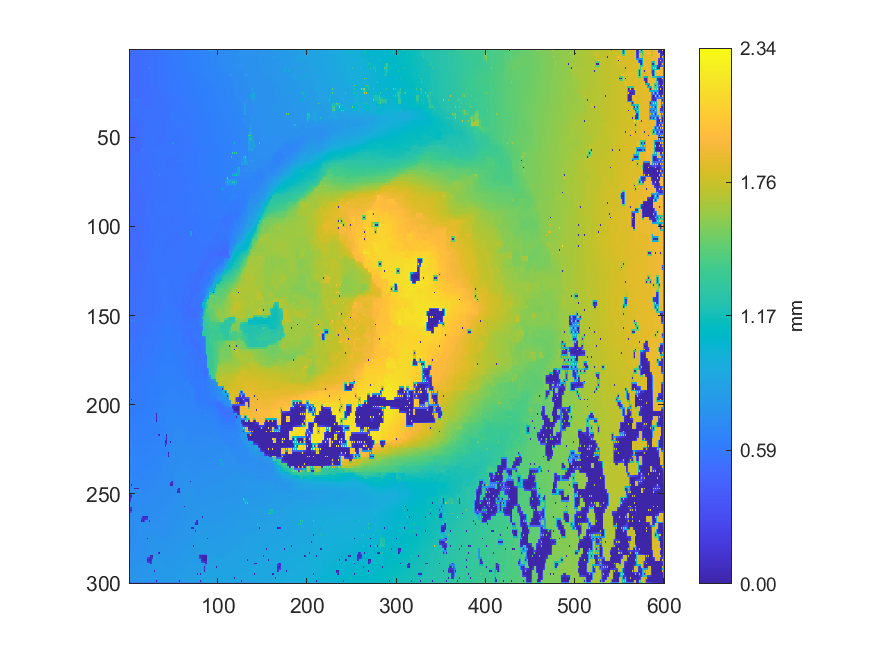

The data file committed next to this chart (first rows):
0.507171363804043, 0.506043612446808, 0.506381597963741, 0.506196771046909, 0.507143097779735, 0.508763323027157, 0.511545943869565, 0.512405483690328, 0.514104061167624, 0.516361334326558, 0.519364150188085, 0.519579767382646, 0.520667516293203, 0.52125897175095, 0.522087701964756, 0.522774759665512, 0.523015343621007, 0.527241767291475, 0.528886897802976, 0.529861815231932, 0.531438677532264, 0.533635720369849, 0.536750178800819, 0.536877002649583
0.505, 0.5048, 0.5045, 0.5053, 0.5063, 0.5077, 0.5093, 0.5117, 0.5143, 0.5158, 0.5174, 0.5187, 0.5201, 0.521, 0.522, 0.5232, 0.5246, 0.5264, 0.5279, 0.5296, 0.5312, 0.533, 0.5346, 0.536
0.5041, 0.5036, 0.502, 0.5041, 0.5056, 0.5063, 0.5065, 0.5107, 0.5157, 0.5152, 0.5157, 0.5179, 0.52, 0.5208, 0.5217, 0.5235, 0.526, 0.5262, 0.5275, 0.529, 0.5315, 0.5321, 0.5334, 0.5348
0.5042, 0.5039, 0.5036, 0.5043, 0.5049, 0.5059, 0.5067, 0.5093, 0.5118, 0.5135, 0.5153, 0.517, 0.5188, 0.5201, 0.5216, 0.5229, 0.5243, 0.5254, 0.5264, 0.5285, 0.5302, 0.5318, 0.5329, 0.5346
0.5052, 0.5042, 0.5051, 0.5042, 0.5049, 0.5051, 0.5058, 0.5076, 0.509, 0.512, 0.5148, 0.5161, 0.5179, 0.5194, 0.5214, 0.5222, 0.5232, 0.5243, 0.5255, 0.5274, 0.5303, 0.5311, 0.5335, 0.5339
0.5037, 0.5036, 0.5034, 0.5037, 0.5038, 0.5049, 0.5055, 0.5071, 0.5083, 0.5108, 0.5129, 0.5143, 0.5156, 0.518, 0.52, 0.5215, 0.5228, 0.5239, 0.5248, 0.5266, 0.528, 0.5308, 0.5325, 0.5345
0.5032, 0.5025, 0.5025, 0.5027, 0.5031, 0.5042, 0.5053, 0.5064, 0.507, 0.5096, 0.5116, 0.5126, 0.512, 0.5172, 0.5192, 0.5207, 0.5232, 0.5231, 0.5243, 0.5252, 0.5259, 0.5306, 0.5336, 0.5342
0.5018, 0.5019, 0.5016, 0.503, 0.5039, 0.5052, 0.5059, 0.5071, 0.5078, 0.5097, 0.5112, 0.5126, 0.5137, 0.5161, 0.5179, 0.5195, 0.5208, 0.5221, 0.5233, 0.5252, 0.5273, 0.5303, 0.5321, 0.534
0.5008, 0.5009, 0.5008, 0.5027, 0.5063, 0.5057, 0.5077, 0.5074, 0.5084, 0.5096, 0.5113, 0.5125, 0.5145, 0.5155, 0.5176, 0.518, 0.5195, 0.5204, 0.5226, 0.5243, 0.5287, 0.5305, 0.5322, 0.5332
0.5012, 0.5013, 0.5012, 0.5027, 0.5039, 0.5056, 0.5067, 0.5081, 0.5089, 0.5101, 0.5109, 0.5123, 0.5133, 0.5146, 0.5153, 0.5165, 0.5186, 0.5186, 0.5221, 0.5249, 0.5264, 0.5317, 0.5324, 0.5336
0.5017, 0.5009, 0.5017, 0.5018, 0.503, 0.5052, 0.5074, 0.5084, 0.5104, 0.5102, 0.5112, 0.5117, 0.513, 0.5134, 0.5139, 0.5132, 0.5092, 0.5131, 0.5068, 0.5139, 0.505, 0.5315, 0.7813, 0.5335
0.5, 0.5002, 0.5001, 0.5016, 0.5045, 0.5068, 0.5083, 0.5095, 0.51, 0.5106, 0.5112, 0.5122, 0.5127, 0.514, 0.5143, 0.5156, 0.5173, 0.5182, 0.5229, 0.5272, 0.529, 0.5311, 0.5317, 0.5329
0.4981, 0.4984, 0.4984, 0.499, 0.5075, 0.5087, 0.5107, 0.5106, 0.5109, 0.5104, 0.5126, 0.5121, 0.5137, 0.5141, 0.5163, 0.5163, 0.5181, 0.5187, 0.5289, 0.5286, 0.5298, 0.5304, 0.5319, 0.532
0.4981, 0.498, 0.4975, 0.4982, 0.5006, 0.503, 0.5046, 0.5054, 0.5066, 0.5091, 0.5113, 0.5116, 0.5133, 0.515, 0.5161, 0.5179, 0.5189, 0.5209, 0.5277, 0.5288, 0.5292, 0.5303, 0.5305, 0.5319
0.4975, 0.497, 0.4964, 0.4953, 0.4921, 0.4909, 0.4903, 0.4939, 0.4944, 0.5025, 0.5013, 0.5085, 0.5141, 0.515, 0.5182, 0.5183, 0.5213, 0.5208, 0.5296, 0.5287, 0.53, 0.5294, 0.5306, 0.5309
0.4976, 0.4973, 0.4963, 0.4957, 0.4939, 0.4933, 0.4931, 0.4953, 0.4972, 0.501, 0.5022, 0.5064, 0.51, 0.5145, 0.5168, 0.5191, 0.5204, 0.5229, 0.526, 0.528, 0.5287, 0.5297, 0.5296, 0.5314
0.498, 0.4973, 0.4974, 0.4961, 0.4959, 0.4948, 0.4952, 0.4966, 0.5001, 0.5006, 0.5018, 0.5043, 0.5054, 0.5148, 0.5177, 0.5186, 0.5217, 0.5224, 0.5257, 0.5267, 0.5304, 0.5288, 0.5302, 0.5305
0.4979, 0.4981, 0.4978, 0.4977, 0.4968, 0.4969, 0.4963, 0.498, 0.4992, 0.5012, 0.5025, 0.5045, 0.5047, 0.5157, 0.5165, 0.5186, 0.5206, 0.5227, 0.5238, 0.5262, 0.5273, 0.5285, 0.5287, 0.5306
0.4984, 0.4987, 0.5002, 0.4989, 0.4992, 0.4982, 0.4972, 0.4985, 0.4986, 0.5014, 0.504, 0.5049, 0.5048, 0.5151, 0.5161, 0.5174, 0.5223, 0.5217, 0.5244, 0.5244, 0.5276, 0.5268, 0.5289, 0.5294
0.4996, 0.5, 0.5002, 0.5009, 0.5011, 0.502, 0.5035, 0.5026, 0.5021, 0.5023, 0.5046, 0.5073, 0.5098, 0.5133, 0.5143, 0.5168, 0.5188, 0.5202, 0.5207, 0.5228, 0.5237, 0.5254, 0.5261, 0.5294
0.5018, 0.5011, 0.502, 0.5022, 0.505, 0.5038, 0.5058, 0.5047, 0.5156, 0.5142, 0.5234, 0.5093, 0.5122, 0.5126, 0.5136, 0.5152, 0.5181, 0.518, 0.5184, 0.5202, 0.5219, 0.523, 0.5236, 0.5296
0.5019, 0.5023, 0.5026, 0.5036, 0.5042, 0.5051, 0.5057, 0.5072, 0.5106, 0.5116, 0.5108, 0.5113, 0.5125, 0.5133, 0.5133, 0.5149, 0.5157, 0.5176, 0.5186, 0.5201, 0.5208, 0.5229, 0.5261, 0.529
0.5035, 0.503, 0.5045, 0.504, 0.5057, 0.5054, 0.5071, 0.5072, 0.5092, 0.51, 0.5112, 0.512, 0.5144, 0.5134, 0.5135, 0.514, 0.5141, 0.5168, 0.5198, 0.5195, 0.5199, 0.521, 0.5296, 0.529
0.5025, 0.5032, 0.5038, 0.5047, 0.505, 0.5061, 0.5064, 0.5075, 0.5079, 0.5097, 0.5105, 0.5123, 0.5133, 0.514, 0.5141, 0.5149, 0.5152, 0.517, 0.5183, 0.5193, 0.5201, 0.5225, 0.5264, 0.5279
0.5028, 0.503, 0.5045, 0.5046, 0.5059, 0.506, 0.5073, 0.507, 0.5072, 0.5087, 0.5104, 0.5119, 0.5138, 0.5143, 0.5149, 0.5156, 0.5157, 0.5172, 0.5174, 0.5189, 0.5193, 0.5223, 0.5256, 0.5265
0.5014, 0.5029, 0.5039, 0.505, 0.5054, 0.5066, 0.5072, 0.5077, 0.5077, 0.509, 0.5102, 0.5125, 0.5143, 0.5154, 0.5165, 0.5173, 0.5174, 0.5186, 0.5193, 0.5196, 0.5204, 0.5222, 0.5242, 0.5261
0.4901, 0.5036, 0.5044, 0.5051, 0.5054, 0.5069, 0.5085, 0.5079, 0.5078, 0.5088, 0.5101, 0.5135, 0.5166, 0.5165, 0.5189, 0.5196, 0.5233, 0.5206, 0.5209, 0.52, 0.5202, 0.5217, 0.5232, 0.5256
0.5013, 0.5038, 0.5049, 0.5065, 0.507, 0.5078, 0.5081, 0.5082, 0.5085, 0.509, 0.5102, 0.5124, 0.5147, 0.5159, 0.5176, 0.5189, 0.5198, 0.5192, 0.5189, 0.5186, 0.519, 0.5208, 0.523, 0.5255
0.4991, 0.505, 0.6319, 0.5085, 0.5087, 0.509, 0.5902, 0.5691, 0.5956, 0.5418, 0.5417, 0.5412, 0.5407, 0.5399, 0.539, 0.519, 0.5182, 0.5179, 0.5163, 0.5171, 0.5158, 0.5198, 0.522, 0.5252
0.5021, 0.5063, 0.5117, 0.5103, 0.5098, 0.5109, 0.5429, 0.5424, 0.5419, 0.5418, 0.5415, 0.5411, 0.5405, 0.5399, 0.5397, 0.5195, 0.5182, 0.5179, 0.5171, 0.517, 0.5174, 0.5196, 0.5223, 0.5247
0.4944, 0.5086, 0.5113, 0.5107, 0.5106, 0.5137, 0.543, 0.542, 0.5414, 0.5412, 0.5417, 0.5406, 0.5407, 0.5393, 0.5401, 0.5206, 0.5185, 0.5185, 0.5168, 0.5168, 0.5166, 0.5192, 0.5224, 0.5239
0.5118, 0.5125, 0.5105, 0.5103, 0.5101, 0.5173, 0.5425, 0.5416, 0.5409, 0.5408, 0.5404, 0.54, 0.5391, 0.5373, 0.5297, 0.5221, 0.5216, 0.5207, 0.5171, 0.5164, 0.5165, 0.5176, 0.5194, 0.5215
0.6224, 0.5127, 0.51, 0.5098, 0.5092, 0.5212, 0.5421, 0.5402, 0.541, 0.5396, 0.5407, 0.5388, 0.5392, 0.5342, 0.5255, 0.5249, 0.5257, 0.5248, 0.5145, 0.515, 0.5152, 0.5158, 0.5157, 0.5169
0.5743, 0.5122, 0.5135, 0.5169, 0.5213, 0.5247, 0.5338, 0.5363, 0.5371, 0.5375, 0.5368, 0.5366, 0.5351, 0.5326, 0.5286, 0.5275, 0.5268, 0.5269, 0.5273, 0.5279, 0.5278, 0.5287, 0.529, 0.5295
0.605, 0.5104, 0.5097, 0.552, 0.6224, 0.5288, 0.5325, 0.5337, 0.5355, 0.5348, 0.5348, 0.5338, 0.5335, 0.5314, 0.5303, 0.5286, 0.5282, 0.5279, 0.5278, 0.528, 0.527, 0.529, 0.6604, 0.5397
0.5086, 0.5086, 0.5661, 0.5813, 0.5962, 0.5293, 0.531, 0.5321, 0.5333, 0.5338, 0.533, 0.5331, 0.5318, 0.5314, 0.5299, 0.5303, 0.5302, 0.5305, 0.5302, 0.5305, 0.5311, 0.5309, 0.5452, 0.5427
0.4991, 0.5074, 0.6212, 0.6002, 0.6194, 0.528, 0.5272, 0.5301, 0.5335, 0.5323, 0.5332, 0.5317, 0.5322, 0.5304, 0.5301, 0.531, 0.5342, 0.5324, 0.5338, 0.5323, 0.5323, 0.5322, 0.5484, 0.5464
0.5, 0.5025, 0.5063, 0.51, 0.5129, 0.5185, 0.5279, 0.5289, 0.5295, 0.5307, 0.5307, 0.5312, 0.5307, 0.5311, 0.5308, 0.5321, 0.5327, 0.5333, 0.5334, 0.5337, 0.5335, 0.5335, 0.547, 0.5458
0.4987, 0.4988, 0.4986, 0.4987, 0.4995, 0.5129, 0.5278, 0.5278, 0.5276, 0.5288, 0.5303, 0.5296, 0.5316, 0.5304, 0.5331, 0.5321, 0.5339, 0.5335, 0.5342, 0.5346, 0.535, 0.5361, 0.5441, 0.5444
0.4981, 0.4983, 0.4983, 0.4981, 0.4982, 0.5069, 0.5127, 0.5186, 0.5276, 0.5283, 0.5281, 0.5282, 0.528, 0.5289, 0.5307, 0.5322, 0.5332, 0.5344, 0.5352, 0.5359, 0.5366, 0.5384, 0.5415, 0.5427
0.4977, 0.4975, 0.4988, 0.4976, 0.4984, 0.4959, 0.4947, 0.5109, 0.5266, 0.5274, 0.5267, 0.5259, 0.5261, 0.5253, 0.5238, 0.5319, 0.5343, 0.535, 0.5373, 0.5366, 0.5365, 0.5392, 0.5393, 0.5425
0.4964, 0.4961, 0.4958, 0.4957, 0.4955, 0.4948, 0.4939, 0.5039, 0.5104, 0.5159, 0.5224, 0.5235, 0.5235, 0.5248, 0.5257, 0.5293, 0.5312, 0.5348, 0.5364, 0.5368, 0.5376, 0.5412, 0.5431, 0.544
0.4852, 0.4903, 0.4935, 0.4937, 0.4937, 0.4938, 0.4929, 0.4962, 0.4975, 0.5121, 0.521, 0.5219, 0.5215, 0.5237, 0.5268, 0.5275, 0.5276, 0.5356, 0.5371, 0.5368, 0.5476, 0.5458, 0.5467, 0.5466
0.4883, 0.49, 0.4912, 0.4924, 0.4941, 0.4948, 0.4946, 0.4951, 0.4956, 0.5085, 0.5114, 0.5221, 0.5219, 0.5236, 0.5254, 0.5277, 0.53, 0.5338, 0.5357, 0.5369, 0.5462, 0.546, 0.5468, 0.5464
0.4705, 0.471, 0.4678, 0.4884, 0.4959, 0.4963, 0.4965, 0.4947, 0.4948, 0.5038, 0.5047, 0.5209, 0.5213, 0.5227, 0.5247, 0.5276, 0.5315, 0.5331, 0.5347, 0.5357, 0.5461, 0.5462, 0.5462, 0.5469
0.474, 0.4744, 0.4756, 0.4851, 0.4836, 0.4846, 0.4883, 0.4924, 0.4937, 0.4965, 0.5102, 0.5191, 0.521, 0.5223, 0.5238, 0.528, 0.5305, 0.5323, 0.5337, 0.5351, 0.5453, 0.5453, 0.546, 0.546
0.4757, 0.4754, 0.4745, 0.4834, 0.4816, 0.4811, 0.4803, 0.48, 0.4793, 0.492, 0.5153, 0.5152, 0.5212, 0.5219, 0.5215, 0.5296, 0.5303, 0.5317, 0.5323, 0.5352, 0.5449, 0.5451, 0.5446, 0.5461
0.4893, 0.4859, 0.4835, 0.4833, 0.4822, 0.4822, 0.4814, 0.4813, 0.4809, 0.4883, 0.503, 0.5105, 0.5208, 0.5234, 0.525, 0.5284, 0.5301, 0.5314, 0.5328, 0.5354, 0.5404, 0.5439, 0.5454, 0.5459
0.4882, 0.486, 0.4826, 0.4833, 0.484, 0.4829, 0.4838, 0.4826, 0.4834, 0.4848, 0.4827, 0.5069, 0.5181, 0.5256, 0.5274, 0.5288, 0.5301, 0.5313, 0.5314, 0.5329, 0.5298, 0.5447, 0.5455, 0.5464
0.4903, 0.4891, 0.4883, 0.4864, 0.4847, 0.4847, 0.4839, 0.4846, 0.4846, 0.4853, 0.4847, 0.5013, 0.521, 0.5257, 0.5278, 0.5292, 0.5303, 0.5315, 0.5328, 0.5353, 0.5417, 0.5441, 0.5456, 0.5468
0.4922, 0.4909, 0.4905, 0.4877, 0.4871, 0.4851, 0.4861, 0.4852, 0.4873, 0.486, 0.4865, 0.4959, 0.529, 0.528, 0.5284, 0.5301, 0.5301, 0.5321, 0.5322, 0.5341, 0.5428, 0.5439, 0.5454, 0.5475
0.4932, 0.4931, 0.4914, 0.4897, 0.4865, 0.4861, 0.4852, 0.4863, 0.4863, 0.4867, 0.4864, 0.4919, 0.507, 0.5179, 0.5304, 0.5322, 0.5331, 0.5339, 0.535, 0.5367, 0.5404, 0.5428, 0.5458, 0.5475
0.4934, 0.4958, 0.4972, 0.4916, 0.4856, 0.4854, 0.486, 0.4861, 0.4879, 0.4869, 0.4872, 0.4877, 0.4867, 0.511, 0.5364, 0.5349, 0.5359, 0.5354, 0.5372, 0.5373, 0.5391, 0.5408, 0.5474, 0.5474
0.5009, 0.499, 0.4976, 0.4938, 0.4859, 0.4862, 0.486, 0.4875, 0.4875, 0.4882, 0.4879, 0.4886, 0.4884, 0.5043, 0.5187, 0.5349, 0.535, 0.5348, 0.5352, 0.5366, 0.5383, 0.5412, 0.5446, 0.5466
0.5037, 0.5019, 0.5034, 0.496, 0.4862, 0.4858, 0.486, 0.4883, 0.4891, 0.4887, 0.4892, 0.489, 0.4896, 0.4981, 0.4892, 0.5347, 0.5345, 0.5331, 0.5305, 0.535, 0.5375, 0.5399, 0.5444, 0.5454
0.5019, 0.5015, 0.5009, 0.4987, 0.4984, 0.4973, 0.4942, 0.4922, 0.4907, 0.49, 0.4892, 0.4893, 0.4892, 0.5026, 0.5173, 0.5345, 0.5341, 0.533, 0.5321, 0.5346, 0.5362, 0.5391, 0.5411, 0.5448
0.5013, 0.5007, 0.5006, 0.4992, 0.4994, 0.4985, 0.4992, 0.4954, 0.4933, 0.4906, 0.4893, 0.4891, 0.4888, 0.5085, 0.6608, 0.5508, 0.588, 0.5319, 0.5317, 0.5334, 0.5363, 0.5371, 0.5386, 0.5442
0.501, 0.5009, 0.4998, 0.4996, 0.4984, 0.4987, 0.4987, 0.4982, 0.5, 0.5011, 0.5018, 0.5093, 0.5127, 0.5164, 0.5319, 0.5317, 0.531, 0.5317, 0.5316, 0.5335, 0.5343, 0.5372, 0.5392, 0.5428
0.5014, 0.501, 0.5, 0.4998, 0.4969, 0.4983, 0.4996, 0.4987, 0.5002, 0.5013, 0.5028, 0.5157, 0.5325, 0.5327, 0.5322, 0.5312, 0.5303, 0.5307, 0.5322, 0.5319, 0.5339, 0.5355, 0.5411, 0.5411
0.5028, 0.503, 0.5024, 0.504, 0.5066, 0.5092, 0.5113, 0.5124, 0.5122, 0.5174, 0.5227, 0.5274, 0.5339, 0.5336, 0.5326, 0.5322, 0.531, 0.5314, 0.5307, 0.5318, 0.5319, 0.5354, 0.539, 0.5411
0.5045, 0.5048, 0.5043, 0.5062, 0.5083, 0.5096, 0.5106, 0.5118, 0.5126, 0.5186, 0.5355, 0.5353, 0.5356, 0.5337, 0.5345, 0.532, 0.5332, 0.5304, 0.5314, 0.5297, 0.53, 0.5335, 0.5406, 0.5399
... 239 more rows
